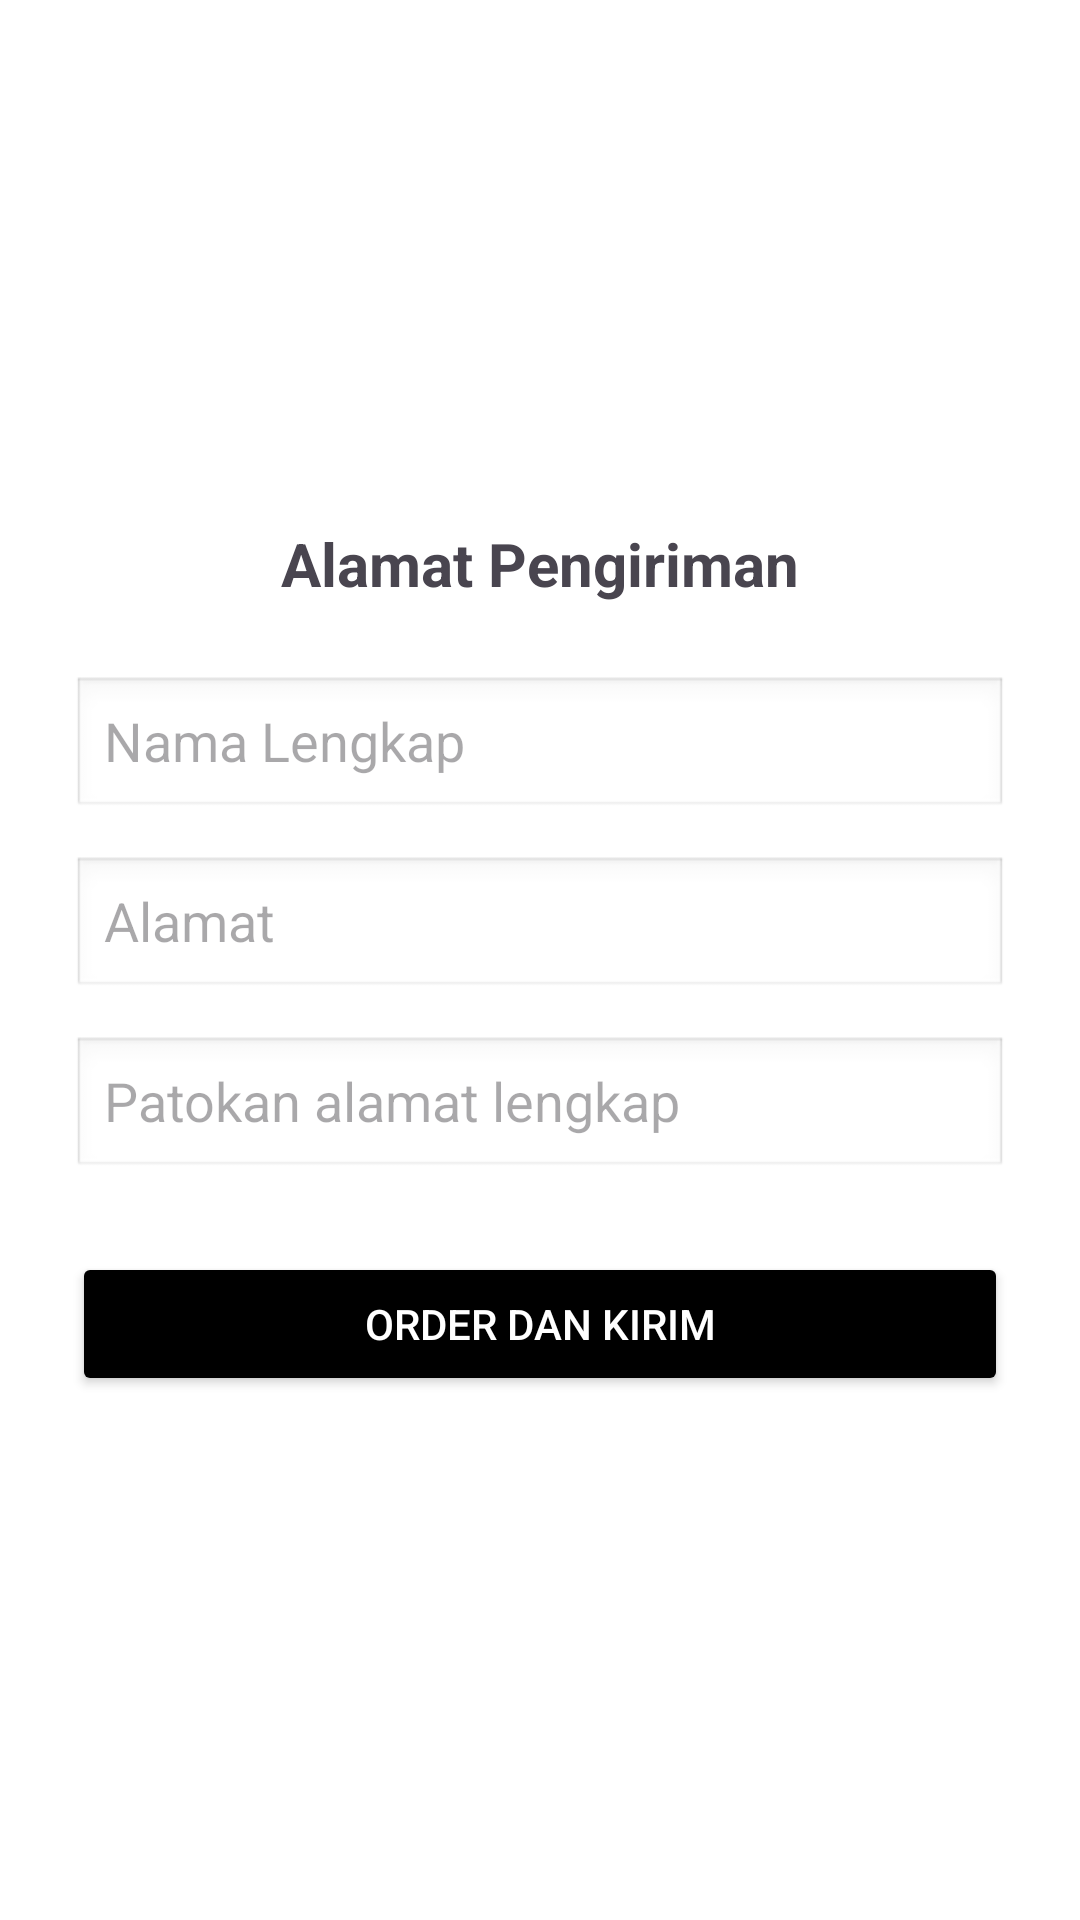

Reconstruct the res/layout file that produces this screen, plus the resources it refers to.
<!-- AndroidManifest.xml: application theme Theme.OrderFoodApp -->
<!-- res/layout/activity_address.xml -->
<?xml version="1.0" encoding="utf-8"?>
<LinearLayout xmlns:android="http://schemas.android.com/apk/res/android"
    android:layout_width="match_parent"
    android:layout_height="match_parent"
    android:orientation="vertical"
    android:padding="24dp"
    android:gravity="center"
    android:background="#FFFFFF">

    <TextView
        android:id="@+id/tvTitleAlamat"
        android:layout_width="wrap_content"
        android:layout_height="wrap_content"
        android:text="Alamat Pengiriman"
        android:textSize="20sp"
        android:textStyle="bold"
        android:layout_marginBottom="24dp" />

    <EditText
        android:id="@+id/etNamaLengkap"
        android:layout_width="match_parent"
        android:layout_height="wrap_content"
        android:hint="Nama Lengkap"
        android:inputType="textPersonName"
        android:layout_marginBottom="12dp"
        android:background="@android:drawable/edit_text" />

    <EditText
        android:id="@+id/etAlamat"
        android:layout_width="match_parent"
        android:layout_height="wrap_content"
        android:hint="Alamat"
        android:inputType="textPostalAddress"
        android:layout_marginBottom="12dp"
        android:background="@android:drawable/edit_text" />

    <EditText
        android:id="@+id/etPatokan"
        android:layout_width="match_parent"
        android:layout_height="wrap_content"
        android:hint="Patokan alamat lengkap"
        android:inputType="text"
        android:layout_marginBottom="24dp"
        android:background="@android:drawable/edit_text" />

    <Button
        android:id="@+id/btnOrderKirim"
        android:layout_width="match_parent"
        android:layout_height="wrap_content"
        android:text="Order dan Kirim"
        android:backgroundTint="#000000"
        android:textColor="#FFFFFF"
        android:padding="12dp" />

</LinearLayout>
<!-- resources referenced by this layout -->
<resources>
  <style name="Theme.OrderFoodApp" parent="Base.Theme.OrderFoodApp" />
  <style name="Base.Theme.OrderFoodApp" parent="Theme.Material3.Light.NoActionBar">
          
          <item name="android:statusBarColor">@android:color/white</item>
          <item name="android:navigationBarColor">@android:color/white</item>
          <item name="android:windowLightStatusBar">true</item>
          <item name="android:windowLightNavigationBar">true</item>
      </style>
</resources>
